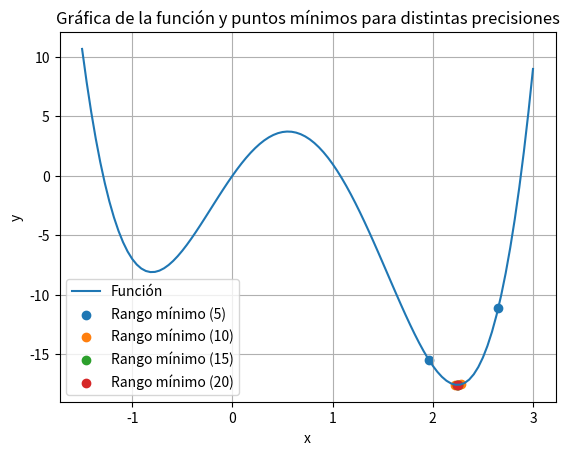

Write Python code to recreate this figure.
import math
import matplotlib.pyplot as plt

def linspace(start, stop, num):
    return [start + i*(stop-start)/(num-1) for i in range(num)]

def plot(funcion, a, b, n_arreglo):
    x_valores = linspace(a, b, 100)
    y_valores = [funcion(x) for x in x_valores]

    plt.plot(x_valores, y_valores, label='Función')

    for n in n_arreglo:
        rango_minimo = fibonacci_search(funcion, a, b, n)
        if rango_minimo:
            min_x, max_x = rango_minimo
            plt.scatter([min_x, max_x], [funcion(min_x), funcion(max_x)], label=f'Rango mínimo ({n})')

    plt.legend()
    plt.xlabel('x')
    plt.ylabel('y')
    plt.title('Gráfica de la función y puntos mínimos para distintas precisiones')
    plt.grid(True)
    plt.show()


def fibonacci(n):
    if n <= 0:
        return 1
    elif n == 1:
        return 1
    else:
        fib = [0, 1]
        for i in range(2, n + 2):
            fib.append(fib[i-1] + fib[i-2])
        return fib[n + 1]


def fibonacci_search(funcion, a, b, n):
    L = b - a
    k = 2
    
    while k <= n:
        Lk_asterisco = (fibonacci(n - k + 1) / fibonacci(n + 1)) * L
        x1 = a + Lk_asterisco
        x2 = b - Lk_asterisco
        
        fx1 = funcion(x1)
        fx2 = funcion(x2)
        
        if fx1 > fx2:
            a = x1
        elif fx1 < fx2:
            b = x2
        else:
            a = x1
            b = x2
        
        k += 1
    print(a, b)
    return (a, b)

def f(x):
    r = (3*(x**4)) - (8*(x**3)) - (6*(x**2)) + (12*x)
    return r

plot(f, -1.5, 3, [5, 10, 15, 20])